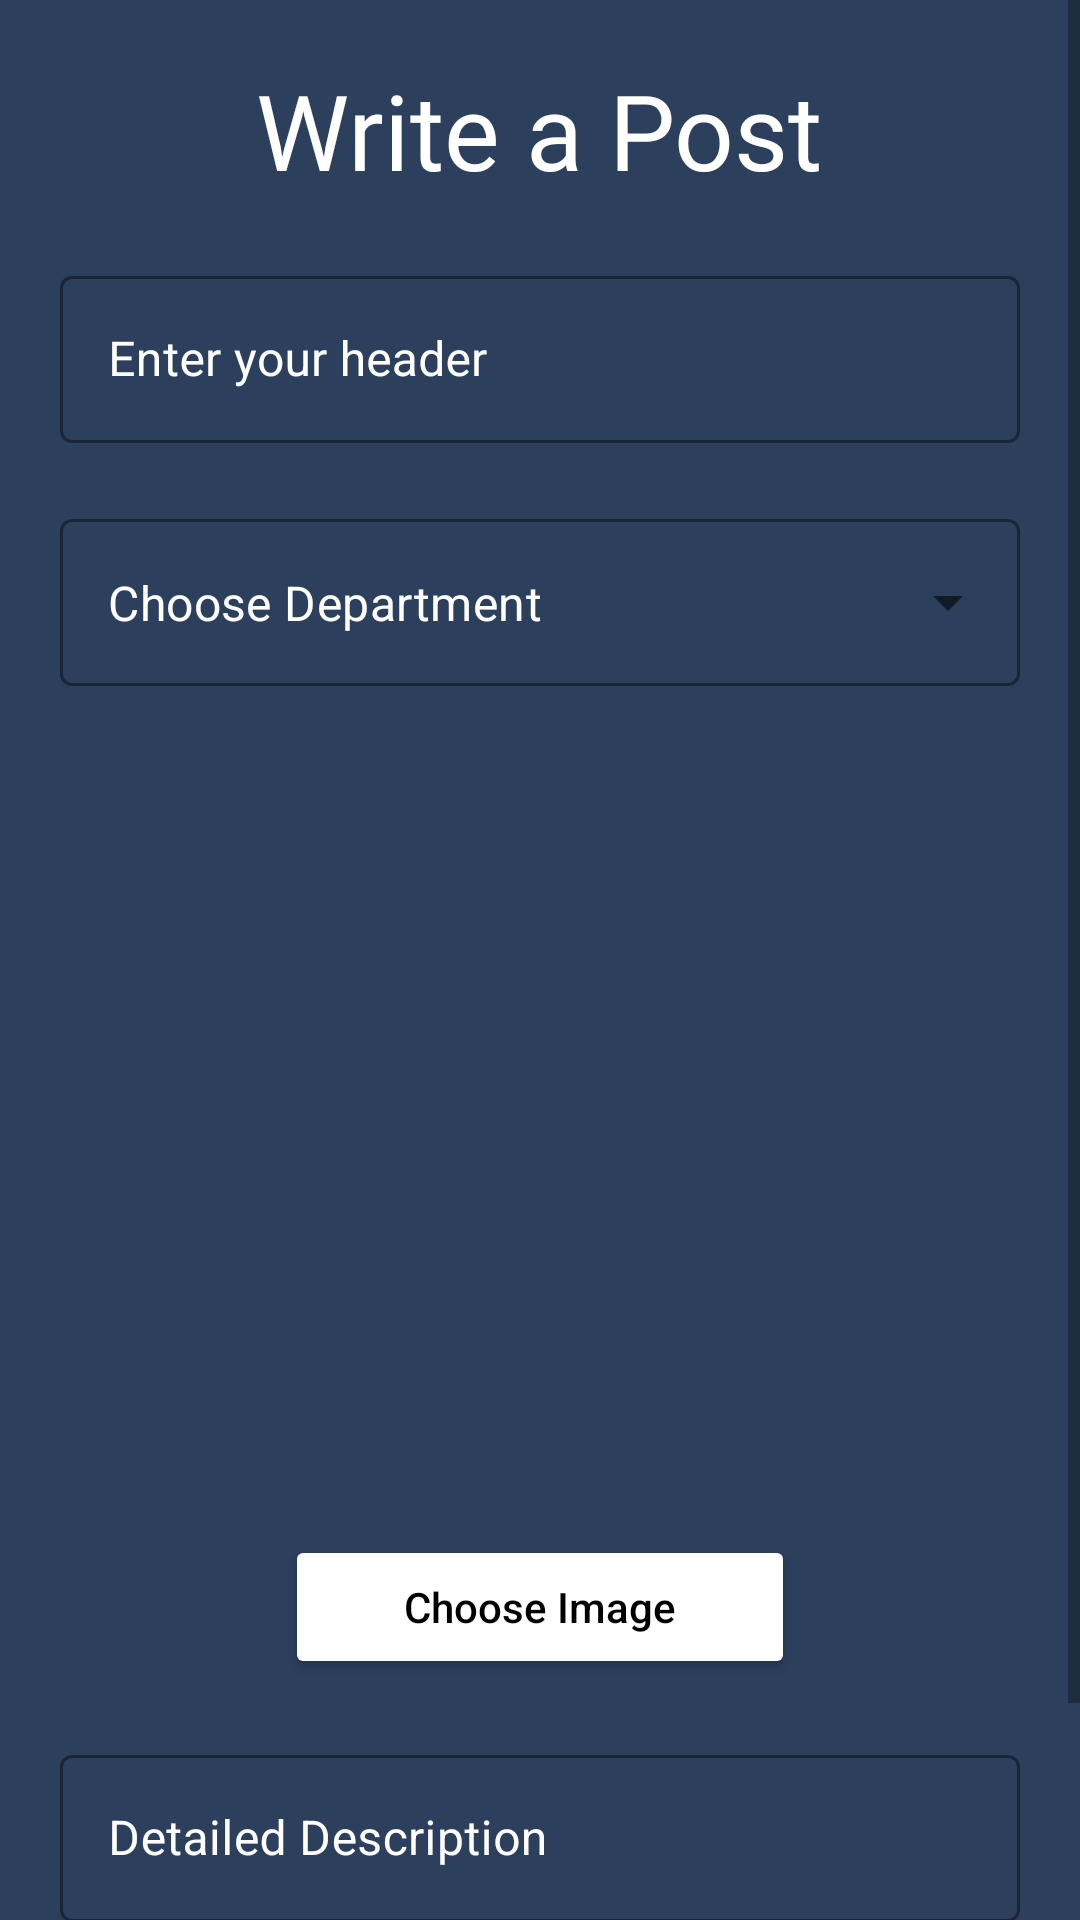

The Android layout XML behind this screen, and the referenced resources:
<!-- AndroidManifest.xml: application theme Theme.CommunityApp -->
<!-- res/layout/fragment_write_post.xml -->
<?xml version="1.0" encoding="utf-8"?>
<ScrollView xmlns:android="http://schemas.android.com/apk/res/android"
    xmlns:tools="http://schemas.android.com/tools"
    android:layout_width="match_parent"
    android:layout_height="match_parent"
    xmlns:app="http://schemas.android.com/apk/res-auto"
    android:background="@color/bg1"
    tools:context=".post.WritePostFragment">

    <LinearLayout
        android:layout_width="match_parent"
        android:layout_height="wrap_content"
        android:gravity="center"
        android:orientation="vertical"
        android:padding="20dp">

        <TextView
            android:layout_width="wrap_content"
            android:layout_height="wrap_content"
            android:fontFamily="@font/allerta"
            android:text="@string/write_a_post"
            android:textColor="@color/white"
            android:textSize="35sp" />

        <com.google.android.material.textfield.TextInputLayout
            android:id="@+id/etHeader"
            style="@style/Widget.MaterialComponents.TextInputLayout.OutlinedBox"
            android:layout_width="match_parent"
            android:layout_height="wrap_content"
            android:textColorHint="@color/white"
            app:hintTextColor="@color/white"
            app:boxStrokeColor="@color/white"
            android:layout_marginTop="20dp">

            <com.google.android.material.textfield.TextInputEditText
                android:layout_width="match_parent"
                android:layout_height="match_parent"
                android:textColor="@color/white"
                android:hint="@string/enter_your_header"
                android:inputType="text" />
        </com.google.android.material.textfield.TextInputLayout>

        <com.google.android.material.textfield.TextInputLayout
            android:id="@+id/etDepartment"
            style="@style/Widget.MaterialComponents.TextInputLayout.OutlinedBox.ExposedDropdownMenu"
            android:layout_width="match_parent"
            android:layout_height="wrap_content"
            android:textColorHint="@color/white"
            app:hintTextColor="@color/white"
            app:boxStrokeColor="@color/white"
            android:layout_marginTop="20dp">

            <AutoCompleteTextView
                android:id="@+id/dept_spinner"
                android:layout_width="match_parent"
                android:layout_height="wrap_content"
                android:inputType="none"
                android:textColor="@color/white"
                android:text="@string/choose_department" />
        </com.google.android.material.textfield.TextInputLayout>

        <ImageView
            android:id="@+id/ivImagePreview"
            android:layout_width="300dp"
            android:layout_height="250dp"
            android:scaleType="centerInside"
            android:src="@drawable/dummy"
            android:layout_marginTop="20dp"
            />

        <Button
            android:id="@+id/btnImagePreview"
            android:layout_width="170dp"
            android:layout_height="wrap_content"
            android:layout_marginTop="13dp"
            android:text="Choose Image"
            android:backgroundTint="@color/white"
            android:textColor="@color/black"
            android:textAllCaps="false" />

        <com.google.android.material.textfield.TextInputLayout
            android:id="@+id/etDescription"
            style="@style/Widget.MaterialComponents.TextInputLayout.OutlinedBox"
            android:layout_width="match_parent"
            android:layout_height="wrap_content"
            android:textColorHint="@color/white"
            app:hintTextColor="@color/white"
            app:boxStrokeColor="@color/white"
            android:layout_marginTop="20dp">

            <com.google.android.material.textfield.TextInputEditText
                android:layout_width="match_parent"
                android:layout_height="wrap_content"
                android:textColor="@color/white"
                android:hint="Detailed Description"
                android:inputType="text" />
        </com.google.android.material.textfield.TextInputLayout>

        <Button
            android:id="@+id/btnCreatePost"
            android:layout_width="170dp"
            android:layout_height="wrap_content"
            android:layout_marginTop="13dp"
            android:backgroundTint="@color/white"
            android:textColor="@color/black"
            android:text="Create Post"
            android:textAllCaps="false" />

    </LinearLayout>
</ScrollView>
<!-- resources referenced by this layout -->
<resources>
  <color name="bg1">#2c3f5d</color>
  <color name="black">#FF000000</color>
  <color name="white">#FFFFFFFF</color>
  <string name="choose_department">Choose Department</string>
  <string name="enter_your_header">Enter your header</string>
  <string name="write_a_post">Write a Post</string>
  <style name="Theme.CommunityApp" parent="Theme.MaterialComponents.DayNight.NoActionBar">
          
          <item name="colorPrimary">@color/purple_500</item>
          <item name="colorPrimaryVariant">@color/purple_700</item>
          <item name="colorOnPrimary">@color/white</item>
          
          <item name="colorSecondary">@color/teal_200</item>
          <item name="colorSecondaryVariant">@color/teal_700</item>
          <item name="colorOnSecondary">@color/black</item>
          
          <item name="android:statusBarColor" tools:targetApi="l">?attr/colorPrimaryVariant</item>
          
      </style>
  <color name="purple_500">#FF6200EE</color>
  <color name="purple_700">#FF3700B3</color>
  <color name="teal_200">#FF03DAC5</color>
  <color name="teal_700">#FF018786</color>
</resources>
